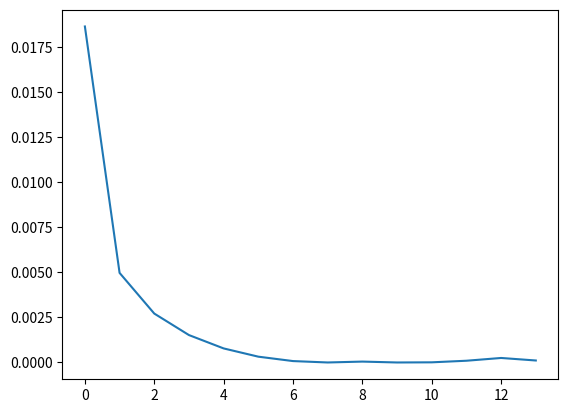

The matplotlib source for this figure:
import numpy as np
from numpy.linalg import eig
import matplotlib.pyplot as plt

N_nodes = 15
max_radius = 40
h = int(max_radius / N_nodes)


def hulthen_discrete(r, delta):
    return delta * np.exp(-delta * r * h)/(1 - np.exp(-delta * r * h))

def hulthen_array(width = N_nodes, orbital = 1, delta = 0.025):
    A = np.diag(np.full(width, [1/(h**2)])) + np.diag(np.full(width-1, [-1/(2*(h**2))]), 1)\
    + np.diag(np.full(width-1, [-1/(2*(h**2))]), -1)
    for i in range(width):
        A[i, i] += -orbital*(orbital + 1)/((i+1) * h)**2 + hulthen_discrete(i+1, delta)
    return A


arr = hulthen_array()
energy, wavefunction = eig(arr)

# Plot the first excited state radial wave-function
data = (wavefunction[1])[1::]
for i in range(len(data)):
    data[i] /= ((i+1) * h)
data = data**2
plt.plot(data)
plt.show()
